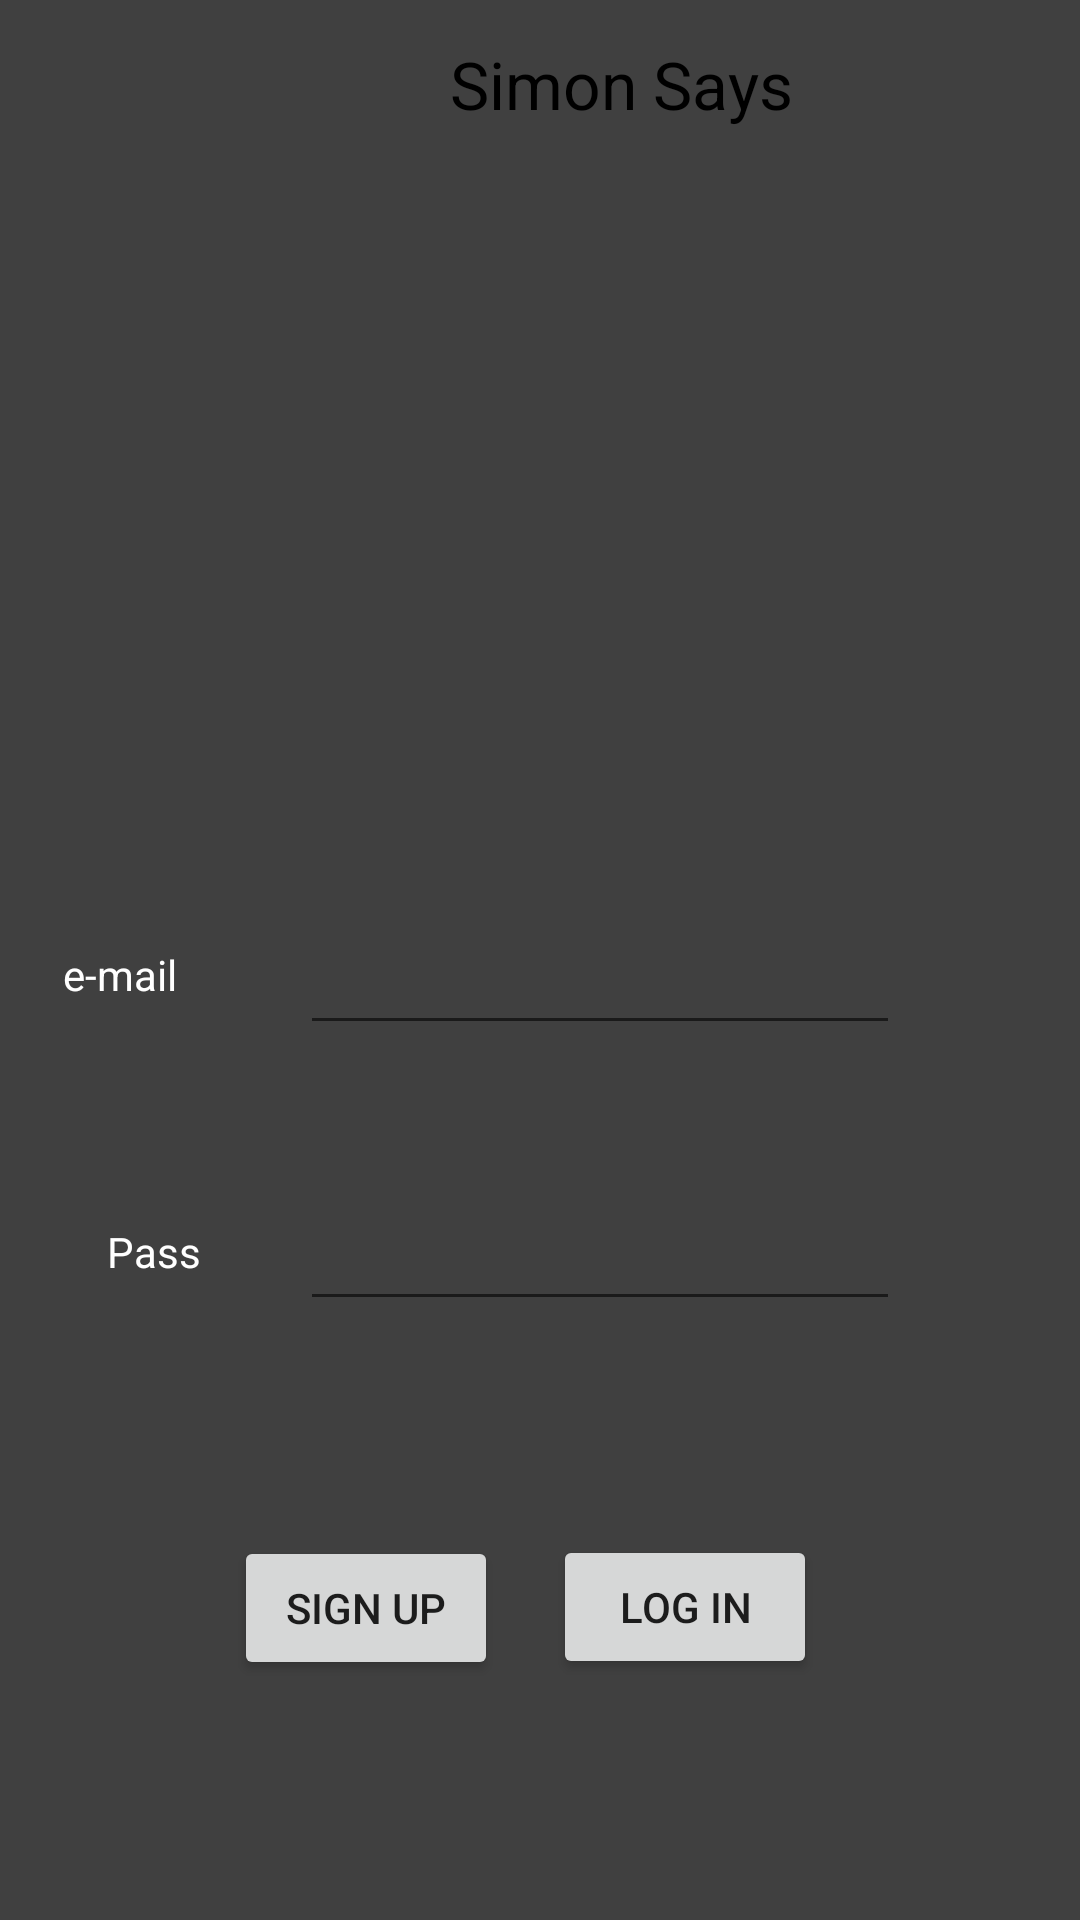

The Android layout XML behind this screen, and the referenced resources:
<!-- AndroidManifest.xml: application theme Theme.SimonDiceTap -->
<!-- res/layout/activity_auth.xml -->
<?xml version="1.0" encoding="utf-8"?>
<androidx.constraintlayout.widget.ConstraintLayout xmlns:android="http://schemas.android.com/apk/res/android"
    xmlns:app="http://schemas.android.com/apk/res-auto"
    xmlns:tools="http://schemas.android.com/tools"
    android:layout_width="match_parent"
    android:layout_height="match_parent"
    android:background="@color/grey"
    tools:context=".AuthAcitvity">

    <androidx.appcompat.widget.Toolbar
        android:layout_width="match_parent"
        android:layout_height="wrap_content"
        app:titleMarginStart="150dp"
        app:layout_constraintBottom_toTopOf="@id/contenedorScores"
        app:layout_constraintEnd_toEndOf="parent"
        app:layout_constraintStart_toStartOf="parent"
        app:layout_constraintTop_toTopOf="parent"
        app:layout_constraintVertical_bias=".0"
        app:title="Simon Says"
        app:titleTextAppearance="@style/TextAppearance.Material3.TitleLarge"

        app:titleTextColor="@color/black" />


    <androidx.recyclerview.widget.RecyclerView
        android:id="@+id/contenedorScores"
        android:layout_width="404dp"
        android:layout_height="194dp"
        android:clickable="false"
        android:foregroundGravity="center"
        android:maxHeight="50dp"
        android:padding="10dp"
        app:layout_constraintBottom_toBottomOf="parent"
        app:layout_constraintEnd_toEndOf="parent"
        app:layout_constraintHorizontal_bias="1.0"
        app:layout_constraintStart_toStartOf="parent"
        app:layout_constraintTop_toTopOf="parent"
        app:layout_constraintVertical_bias="0.21" />

    <EditText
        android:id="@+id/etPass"
        android:layout_width="match_parent"
        android:layout_height="wrap_content"
        android:layout_marginStart="100dp"
        android:layout_marginEnd="60dp"
        android:inputType="textPassword"
        android:maxHeight="35dp"
        app:layout_constraintBottom_toTopOf="@id/btnSignUp"
        app:layout_constraintEnd_toEndOf="parent"
        app:layout_constraintHorizontal_bias="0.0"
        app:layout_constraintStart_toStartOf="parent"
        app:layout_constraintTop_toBottomOf="@+id/contenedorScores"
        app:layout_constraintVertical_bias="0.608" />

    <TextView
        android:id="@+id/tvmail"
        android:layout_width="wrap_content"
        android:layout_height="wrap_content"
        android:text="e-mail"
        android:textColor="@color/white"
        android:textSize="14sp"
        app:layout_constraintBottom_toTopOf="@id/btnSignUp"
        app:layout_constraintEnd_toStartOf="@+id/etPass"
        app:layout_constraintHorizontal_bias="0.338"
        app:layout_constraintStart_toStartOf="parent"
        app:layout_constraintTop_toBottomOf="@id/contenedorScores"
        app:layout_constraintVertical_bias="0.135" />

    <EditText
        android:id="@+id/etmail"
        android:layout_width="match_parent"
        android:layout_height="wrap_content"
        android:layout_marginStart="100dp"
        android:layout_marginEnd="60dp"
        android:maxHeight="50dp"
        app:layout_constraintBottom_toTopOf="@id/btnSignUp"
        app:layout_constraintEnd_toEndOf="parent"
        app:layout_constraintHorizontal_bias="0.0"
        app:layout_constraintStart_toStartOf="parent"
        app:layout_constraintTop_toBottomOf="@+id/contenedorScores"
        app:layout_constraintVertical_bias="0.106" />

    <Button
        android:id="@+id/btnLogin"
        android:layout_width="wrap_content"
        android:layout_height="wrap_content"
        android:text="Log in"
        app:layout_constraintBottom_toBottomOf="parent"
        app:layout_constraintEnd_toEndOf="parent"
        app:layout_constraintHorizontal_bias="0.678"
        app:layout_constraintStart_toStartOf="parent"
        app:layout_constraintTop_toBottomOf="@id/contenedorScores"
        app:layout_constraintVertical_bias="0.736" />

    <TextView
        android:id="@+id/tvpass"
        android:layout_width="wrap_content"
        android:layout_height="wrap_content"
        android:text="Pass"
        android:textColor="@color/white"
        android:textSize="14sp"
        app:layout_constraintBottom_toTopOf="@id/btnSignUp"
        app:layout_constraintEnd_toStartOf="@+id/etPass"
        app:layout_constraintHorizontal_bias="0.521"
        app:layout_constraintStart_toStartOf="parent"
        app:layout_constraintTop_toBottomOf="@id/contenedorScores"
        app:layout_constraintVertical_bias="0.585" />

    <Button
        android:id="@+id/btnSignUp"
        android:layout_width="wrap_content"
        android:layout_height="wrap_content"
        android:text="Sign up"
        app:layout_constraintBottom_toBottomOf="parent"
        app:layout_constraintEnd_toEndOf="parent"
        app:layout_constraintHorizontal_bias="0.287"
        app:layout_constraintStart_toStartOf="parent"
        app:layout_constraintTop_toBottomOf="@id/contenedorScores"
        app:layout_constraintVertical_bias="0.737" />

</androidx.constraintlayout.widget.ConstraintLayout>
<!-- resources referenced by this layout -->
<resources>
  <color name="black">#FF000000</color>
  <color name="grey">#404040</color>
  <color name="white">#FFFFFFFF</color>
  <style name="Theme.SimonDiceTap" parent="Theme.MaterialComponents.DayNight.NoActionBar">
          
          <item name="colorPrimary">@color/purple_500</item>
          <item name="colorPrimaryVariant">@color/purple_700</item>
          <item name="colorOnPrimary">@color/white</item>
          
          <item name="colorSecondary">@color/teal_200</item>
          <item name="colorSecondaryVariant">@color/teal_700</item>
          <item name="colorOnSecondary">@color/black</item>
          
          <item name="android:statusBarColor">?attr/colorPrimaryVariant</item>
          
      </style>
  <color name="purple_500">#FF6200EE</color>
  <color name="purple_700">#FF3700B3</color>
  <color name="teal_200">#FF03DAC5</color>
  <color name="teal_700">#FF018786</color>
</resources>
